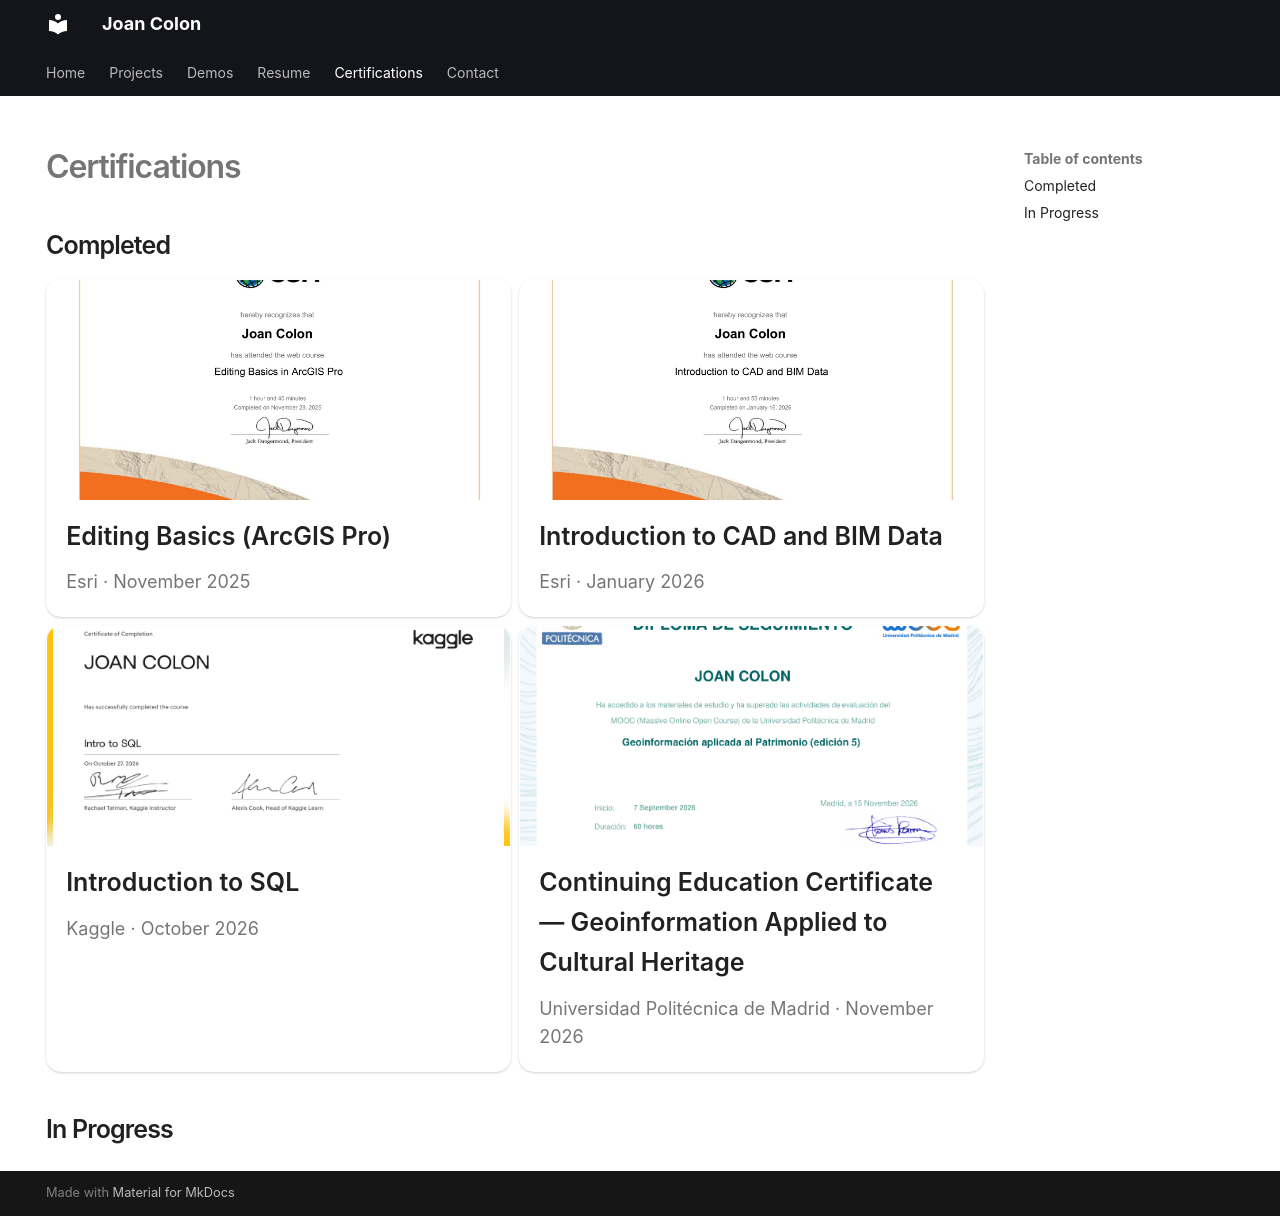

repository: jcmanuco6/jcmanuco6.github.io · page: certifications/index.html · generator: mkdocs

---
hide:
  - navigation
---

# Certifications

## Completed

<div class="grid cards cert-cards" markdown>

-   <a href="../assets/img/certifications/Editing_Basics_ArcGIS%20Pro_Certificate_11282025.png" target="_blank">
      <img src="../assets/img/certifications/Editing_Basics_ArcGIS%20Pro_Certificate_11282025.png" alt="Editing Basics (ArcGIS Pro) certificate" style="width: 100%; height: 220px; object-fit: cover; border-radius: 8px 8px 0 0;">
    </a>

    **Editing Basics (ArcGIS Pro)**

    <span class="cert-meta">Esri · November 2025</span>

-   <a href="../assets/img/certifications/Introduction%20to%20CAD%20and%20BIM%20Data_Certificate_01162026.png" target="_blank">
      <img src="../assets/img/certifications/Introduction%20to%20CAD%20and%20BIM%20Data_Certificate_01162026.png" alt="Introduction to CAD and BIM Data certificate" style="width: 100%; height: 220px; object-fit: cover; border-radius: 8px 8px 0 0;">
    </a>

    **Introduction to CAD and BIM Data**

    <span class="cert-meta">Esri · January 2026</span>

-   <a href="../assets/img/certifications/JOAN_COLON_Intro_to_SQL.png" target="_blank">
      <img src="../assets/img/certifications/JOAN_COLON_Intro_to_SQL.png" alt="Introduction to SQL certificate" style="width: 100%; height: 220px; object-fit: cover; border-radius: 8px 8px 0 0;">
    </a>

    **Introduction to SQL**

    <span class="cert-meta">Kaggle · October 2026</span>

-   <a href="../assets/img/certifications/Diploma_de_seguimiento_JMC.pdf" target="_blank">
      <img src="../assets/img/certifications/cert-diploma.png" alt="Continuing Education Certificate – Geoinformation Applied to Cultural Heritage" style="width: 100%; height: 220px; object-fit: cover; border-radius: 8px 8px 0 0;">
    </a>

    **Continuing Education Certificate — Geoinformation Applied to Cultural Heritage**

    <span class="cert-meta">Universidad Politécnica de Madrid · November 2026</span>

</div>

## In Progress

<!-- TODO: 2 in-progress certifications — names and issuers not yet provided -->
